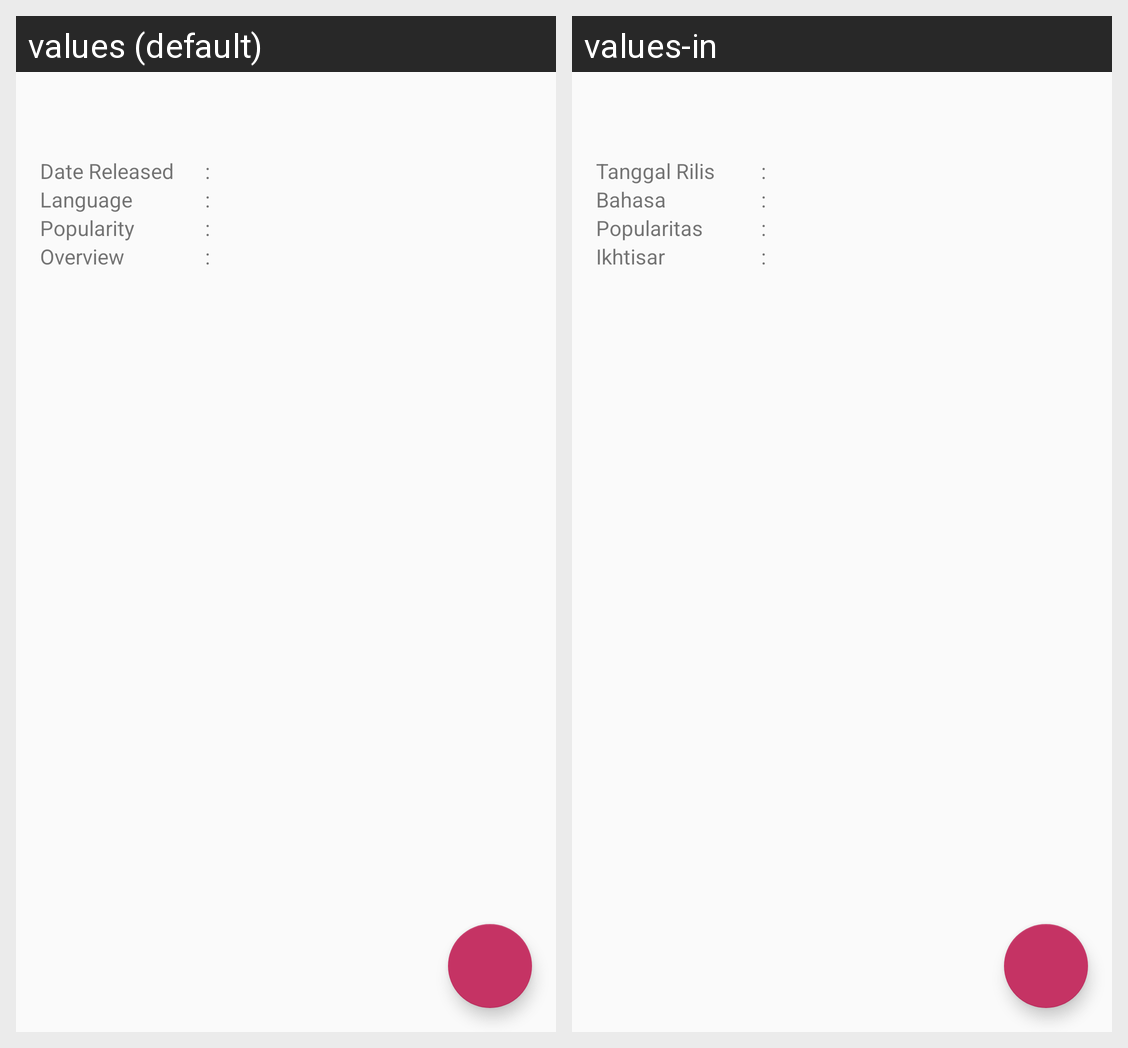

Here is an Android app screen in its default locale and in the app's own translations. Write out the translated-string differences for the strings that appear on this screen.
Android screen res/layout/fragment_movie_detail.xml rendered under 2 locales, left to right: values (default), values-in. Device: Nexus 5 (rendered at 1080×1920; each locale shown at half size, 540×960, under a caption strip naming it); theme AppTheme.
Strings drawn on this screen, with the default value and each locale's value (text and hints the layout hard-codes, and strings that could not be matched under every locale, appear in the picture but are not listed):

date_released
  values: Date Released
  values-in: Tanggal Rilis

colon
  values: :
  values-in: :

language
  values: Language
  values-in: Bahasa

popularity
  values: Popularity
  values-in: Popularitas

overview
  values: Overview
  values-in: Ikhtisar
